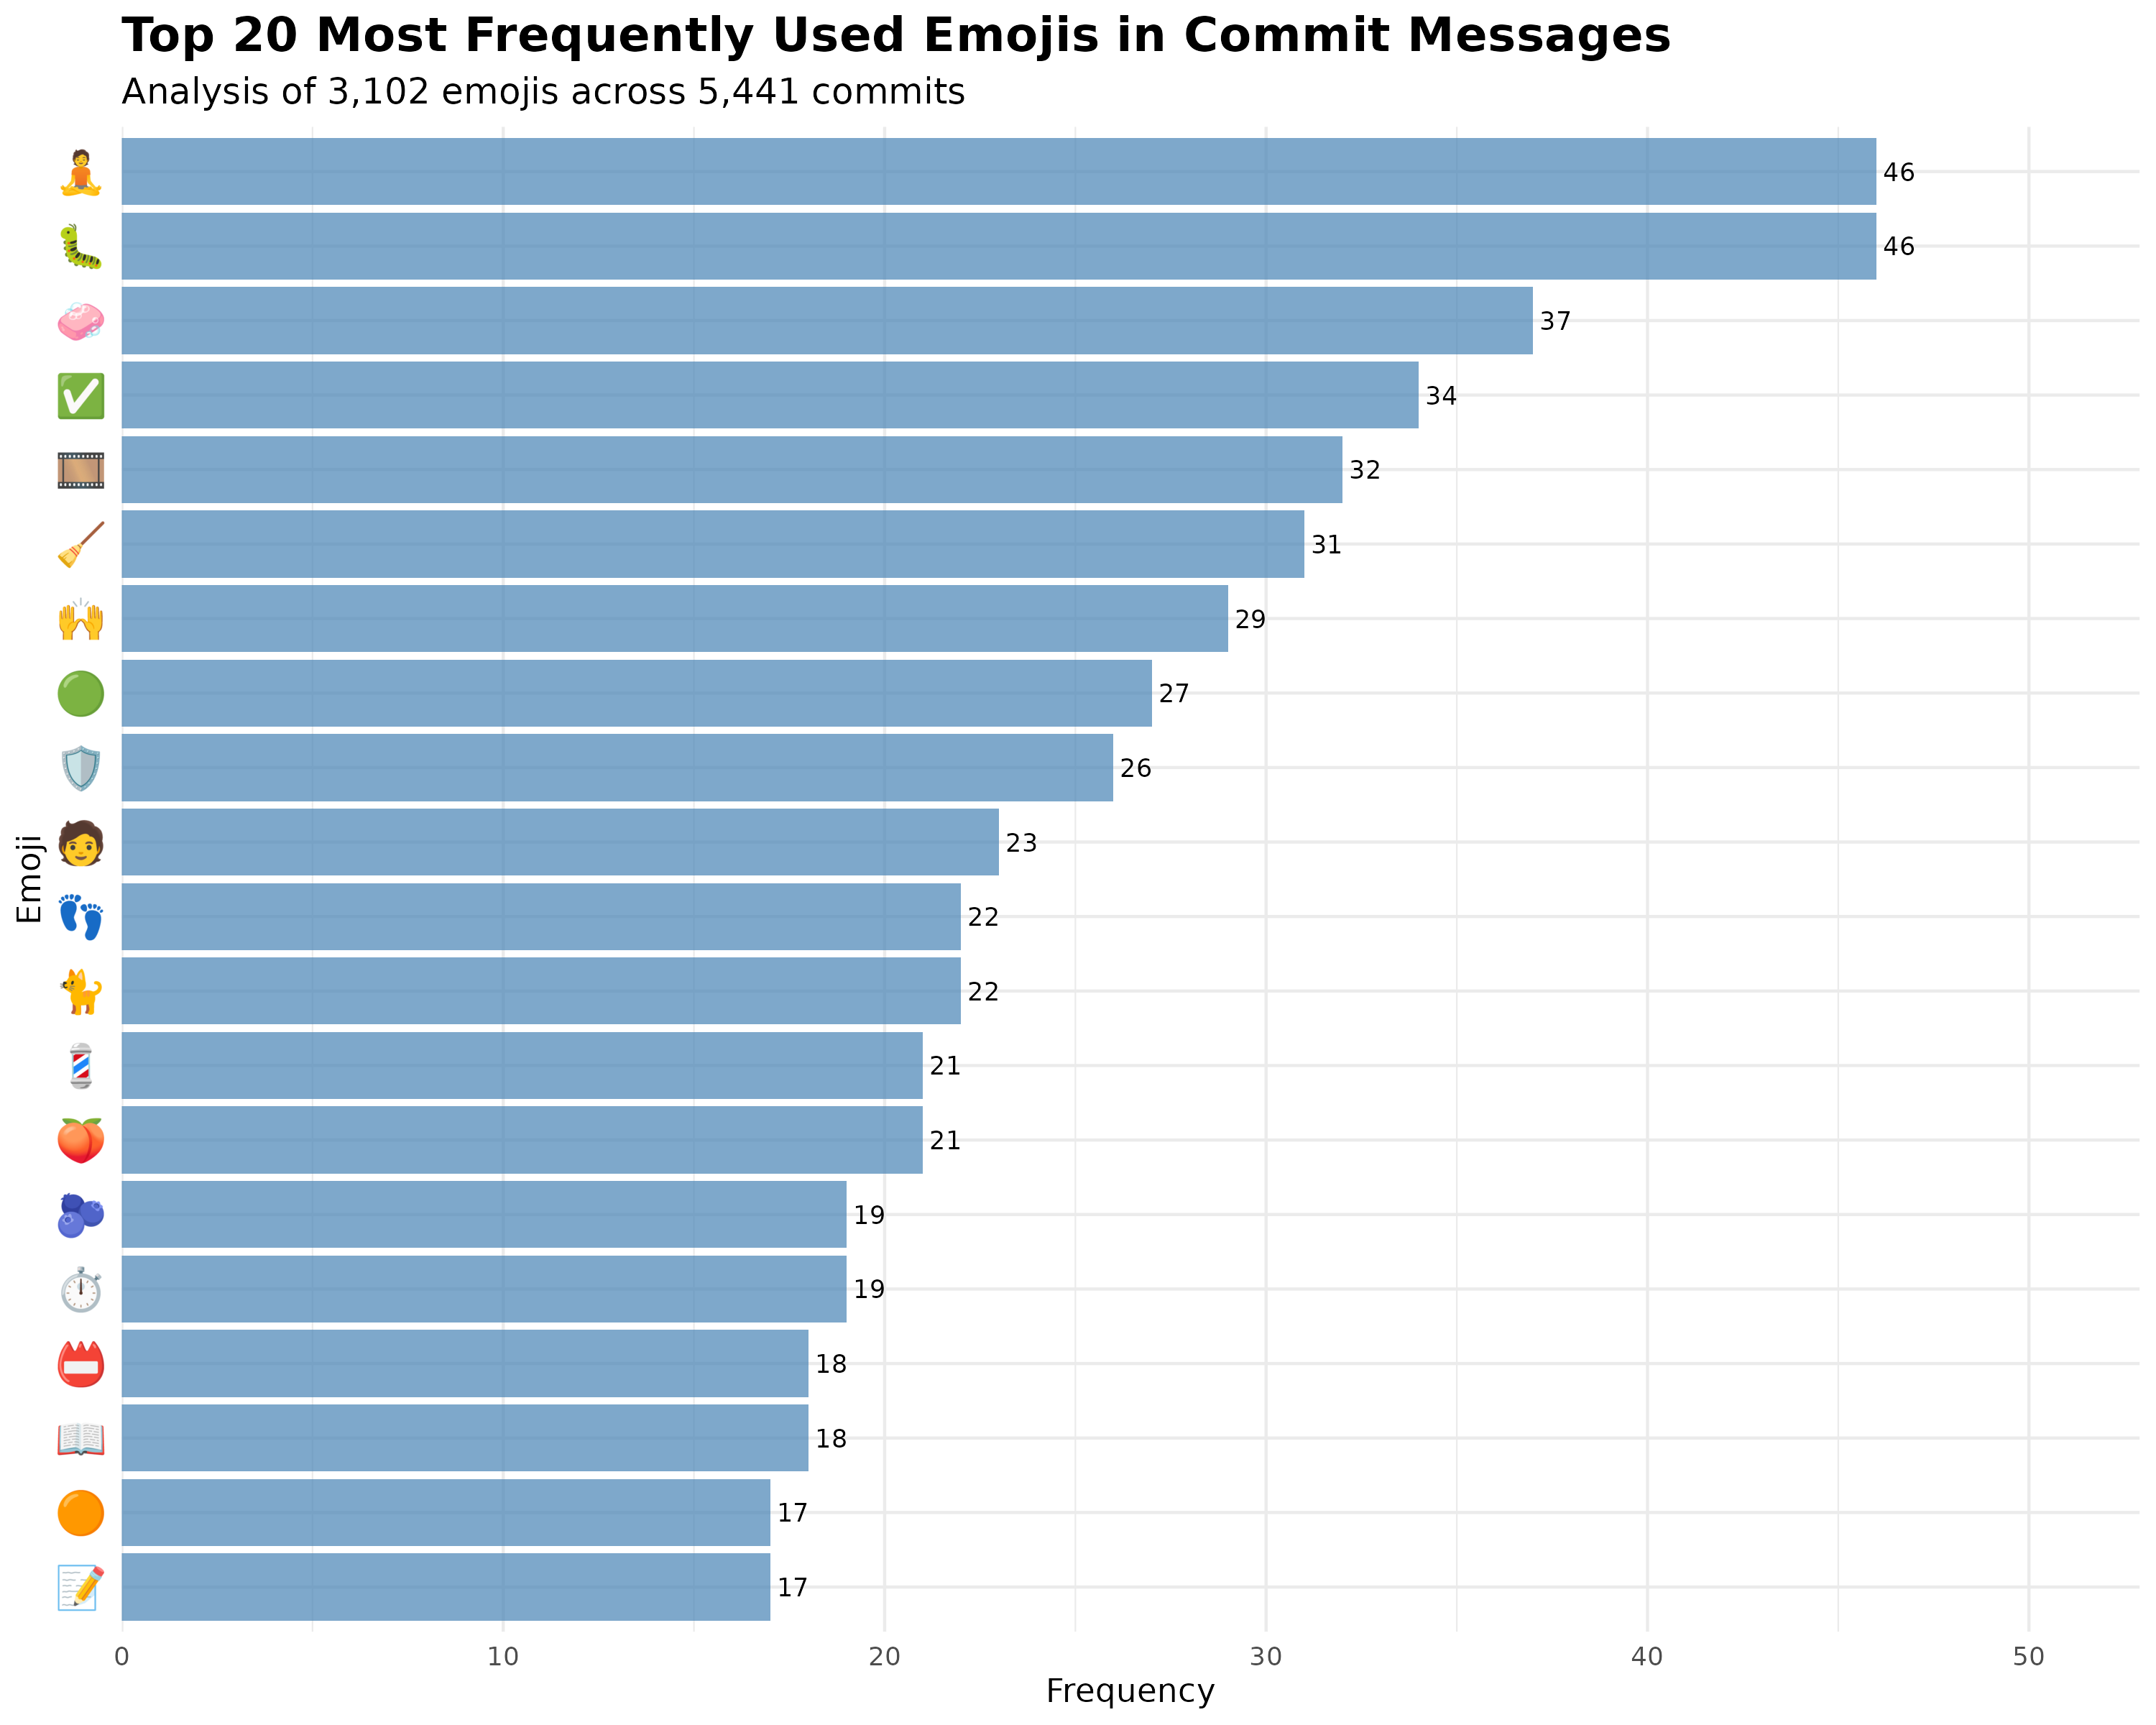

The table this chart was drawn from, first rows:
emojis, n, percentage, rank, cumulative_pct
🐛, 46, 1.483, 1, 1.483
🧘, 46, 1.483, 2, 2.966
🧼, 37, 1.193, 3, 4.159
✅, 34, 1.096, 4, 5.255
🎞, 32, 1.032, 5, 6.286
🧹, 31, 0.9994, 6, 7.286
🙌, 29, 0.9349, 7, 8.221
🟢, 27, 0.8704, 8, 9.091
🛡, 26, 0.8382, 9, 9.929
🧑, 23, 0.7415, 10, 10.67
🐈, 22, 0.7092, 11, 11.38
👣, 22, 0.7092, 12, 12.09
🍑, 21, 0.677, 13, 12.77
💈, 21, 0.677, 14, 13.44
⏱, 19, 0.6125, 15, 14.06
🫐, 19, 0.6125, 16, 14.67
📖, 18, 0.5803, 17, 15.25
📛, 18, 0.5803, 18, 15.83
📝, 17, 0.548, 19, 16.38
🟠, 17, 0.548, 20, 16.92
📚, 16, 0.5158, 21, 17.44
🔧, 16, 0.5158, 22, 17.96
🤖, 16, 0.5158, 23, 18.47
🔦, 15, 0.4836, 24, 18.96
🙈, 15, 0.4836, 25, 19.44
🧰, 15, 0.4836, 26, 19.92
👓, 14, 0.4513, 27, 20.37
📊, 14, 0.4513, 28, 20.83
🎨, 13, 0.4191, 29, 21.24
📋, 13, 0.4191, 30, 21.66
🔢, 13, 0.4191, 31, 22.08
🖼, 13, 0.4191, 32, 22.5
🚜, 13, 0.4191, 33, 22.92
🛠, 13, 0.4191, 34, 23.34
🟧, 13, 0.4191, 35, 23.76
🦩, 13, 0.4191, 36, 24.18
🌀, 12, 0.3868, 37, 24.56
🐚, 12, 0.3868, 38, 24.95
👔, 12, 0.3868, 39, 25.34
📃, 12, 0.3868, 40, 25.73
📐, 12, 0.3868, 41, 26.11
🙊, 12, 0.3868, 42, 26.5
🚚, 12, 0.3868, 43, 26.89
🛝, 12, 0.3868, 44, 27.27
🧮, 12, 0.3868, 45, 27.66
⚠, 11, 0.3546, 46, 28.01
📄, 11, 0.3546, 47, 28.37
📌, 11, 0.3546, 48, 28.72
🔶, 11, 0.3546, 49, 29.08
🙉, 11, 0.3546, 50, 29.43
🧟, 11, 0.3546, 51, 29.79
✏, 10, 0.3224, 52, 30.11
🌈, 10, 0.3224, 53, 30.43
🍯, 10, 0.3224, 54, 30.75
🎬, 10, 0.3224, 55, 31.08
📓, 10, 0.3224, 56, 31.4
🔁, 10, 0.3224, 57, 31.72
🔄, 10, 0.3224, 58, 32.04
🚣, 10, 0.3224, 59, 32.37
🦾, 10, 0.3224, 60, 32.69
... 682 more rows
